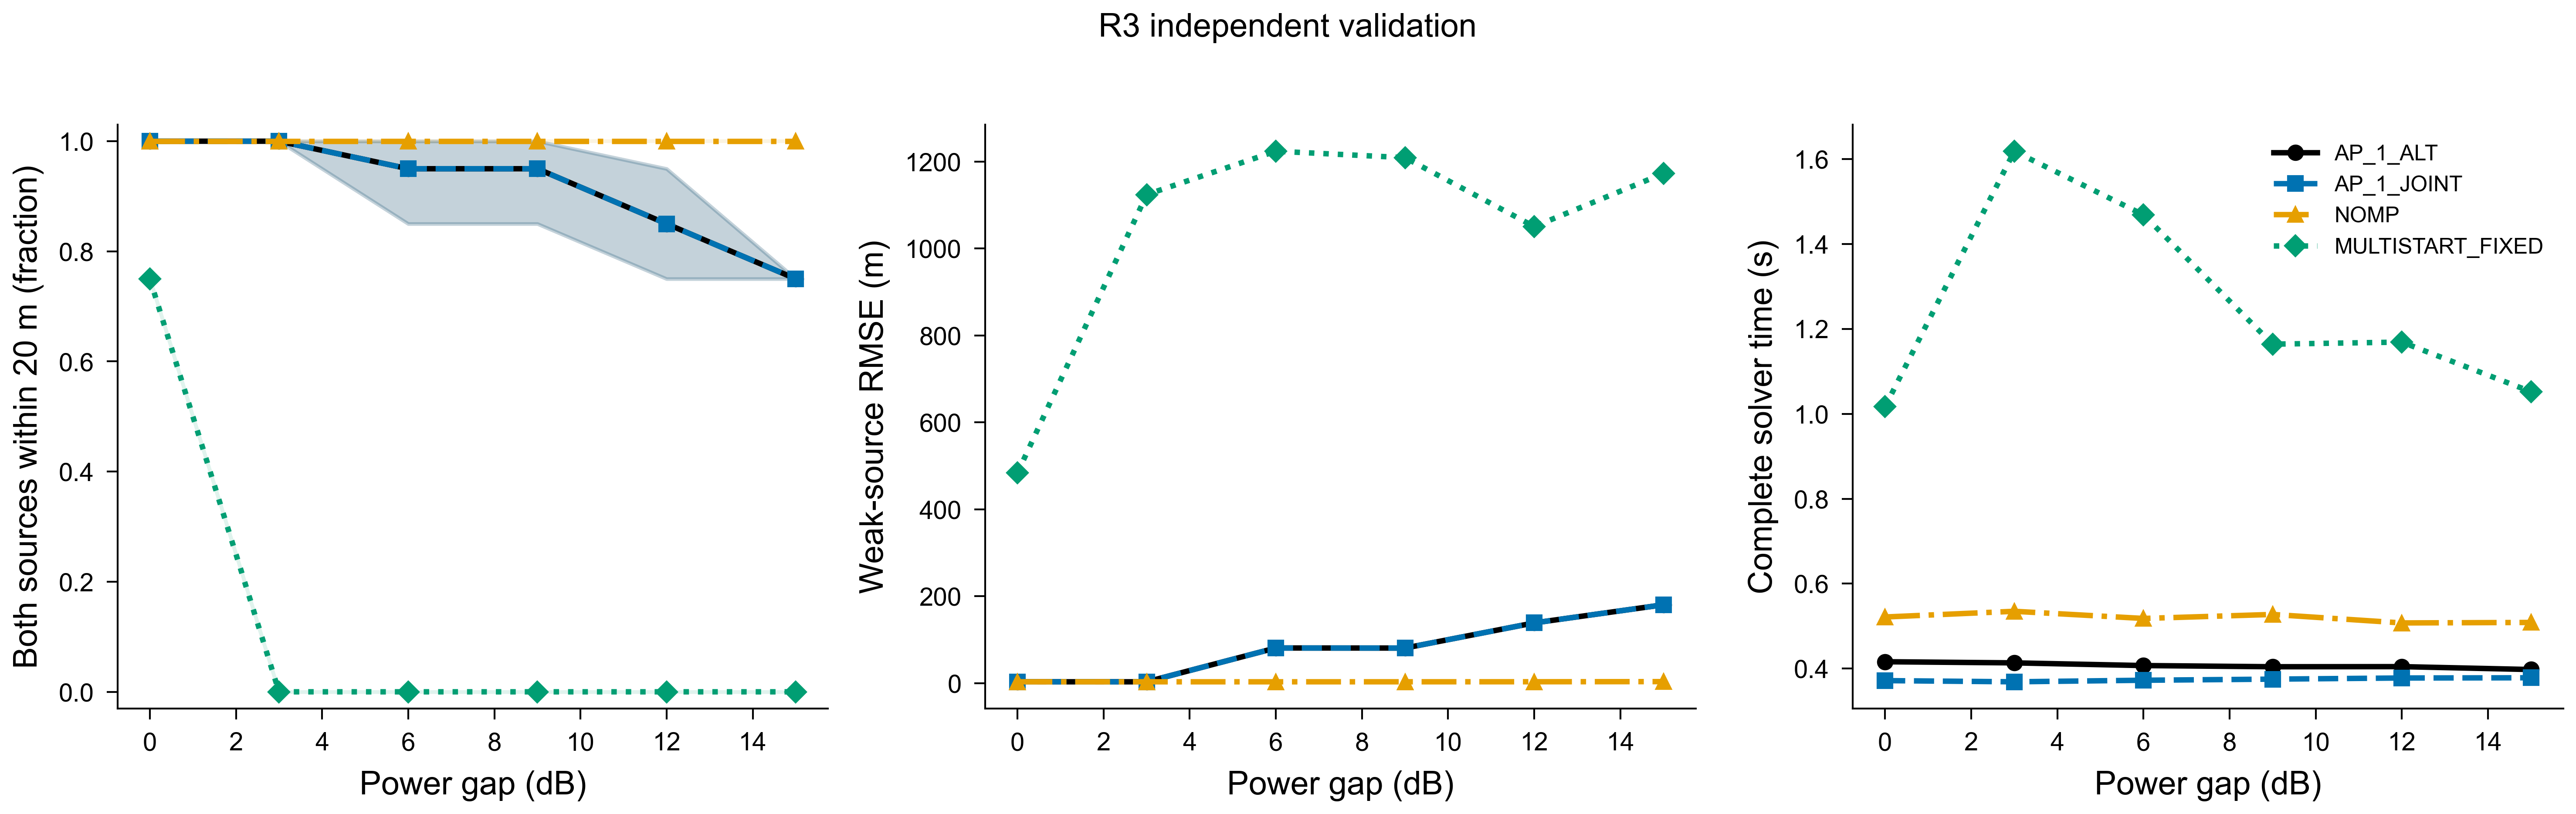

Data behind this chart, as committed beside it:
method, gap_db, n, both_count, strong20, weak20, both20, gospa_m, seconds, wall_solver_seconds, recording_seconds, certificate_seconds, precision_met, count_joint_evaluations, count_gradient_calls, strong_rmse_m, strong_p95_m, weak_rmse_m, weak_p95_m, both20_ci95
AP_1_ALT, 0, 20, 20, 1.0, 1.0, 1.0, 2.321, 0.4145, 0.416, 0.001489, 9.195000166073441e-06, 1.0, 46.15, 44.15, 1.3, 2.942, 3.047, 6.062, [1.0, 1.0]
AP_1_ALT, 3, 20, 20, 1.0, 1.0, 1.0, 2.11, 0.412, 0.4133, 0.001349, 8.109997725114227e-06, 1.0, 41.9, 39.9, 0.8705, 1.692, 3.045, 5.985, [1.0, 1.0]
AP_1_ALT, 6, 20, 19, 1.0, 0.95, 0.95, 6.953, 0.4056, 0.407, 0.001366, 1.0809997911565006e-05, 1.0, 41.95, 39.95, 1.289, 2.035, 80.83, 26.98, [0.85, 1.0]
AP_1_ALT, 9, 20, 19, 1.0, 0.95, 0.95, 6.887, 0.4029, 0.4042, 0.001274, 8.545001037418842e-06, 1.0, 40.95, 38.95, 0.8206, 1.641, 80.67, 26.98, [0.85, 1.0]
AP_1_ALT, 12, 20, 17, 1.0, 0.85, 0.85, 16.85, 0.4032, 0.4045, 0.001272, 8.079997496679425e-06, 1.0, 40.35, 38.35, 0.564, 1.389, 138.5, 358.6, [0.75, 0.95]
AP_1_ALT, 15, 20, 15, 1.0, 0.75, 0.75, 26.96, 0.3964, 0.3976, 0.001209, 9.30498936213553e-06, 1.0, 39.95, 37.95, 0.472, 1.204, 180.2, 362, [0.75, 0.75]
AP_1_JOINT, 0, 20, 20, 1.0, 1.0, 1.0, 2.32, 0.3707, 0.3715, 0.0008245, 7.949999417178333e-06, 1.0, 31.3, 29.3, 1.3, 2.942, 3.047, 6.062, [1.0, 1.0]
AP_1_JOINT, 3, 20, 20, 1.0, 1.0, 1.0, 2.11, 0.3679, 0.3687, 0.0008034, 7.674997323192657e-06, 1.0, 29.55, 27.55, 0.8702, 1.688, 3.045, 5.982, [1.0, 1.0]
AP_1_JOINT, 6, 20, 19, 1.0, 0.95, 0.95, 6.952, 0.3715, 0.3724, 0.0008361, 9.545005741529167e-06, 1.0, 30.4, 28.4, 1.289, 2.035, 80.83, 26.98, [0.85, 1.0]
AP_1_JOINT, 9, 20, 19, 1.0, 0.95, 0.95, 6.888, 0.3741, 0.375, 0.000851, 9.12499672267586e-06, 1.0, 31.15, 29.15, 0.8203, 1.641, 80.67, 26.98, [0.85, 1.0]
AP_1_JOINT, 12, 20, 17, 1.0, 0.85, 0.85, 16.85, 0.3768, 0.3777, 0.0008876, 8.294993313029408e-06, 1.0, 32.7, 30.7, 0.5639, 1.389, 138.5, 358.6, [0.75, 0.95]
AP_1_JOINT, 15, 20, 15, 1.0, 0.75, 0.75, 26.96, 0.3773, 0.3782, 0.000933, 8.724999497644604e-06, 1.0, 34.05, 32.05, 0.472, 1.203, 180.2, 362, [0.75, 0.75]
NOMP, 0, 20, 20, 1.0, 1.0, 1.0, 2.321, 0.5212, 0.5214, 0.0002387, 0.002636, 0.0, 21.25, 0.0, 1.302, 2.948, 3.052, 6.077, [1.0, 1.0]
NOMP, 3, 20, 20, 1.0, 1.0, 1.0, 2.111, 0.5346, 0.5348, 0.0002462, 0.002726, 0.0, 22.15, 0.0, 0.8704, 1.693, 3.047, 5.973, [1.0, 1.0]
NOMP, 6, 20, 20, 1.0, 1.0, 1.0, 1.999, 0.5177, 0.518, 0.0002458, 0.002725, 0.0, 21.45, 0.0, 0.6424, 1.069, 3.048, 5.831, [1.0, 1.0]
NOMP, 9, 20, 20, 1.0, 1.0, 1.0, 1.938, 0.5272, 0.5274, 0.0002397, 0.002813, 0.0, 21.4, 0.0, 0.5153, 1.01, 3.068, 5.994, [1.0, 1.0]
NOMP, 12, 20, 20, 1.0, 1.0, 1.0, 1.958, 0.5072, 0.5074, 0.0002296, 0.002733, 0.1, 21.0, 0.0, 0.4388, 0.9265, 3.16, 7.061, [1.0, 1.0]
NOMP, 15, 20, 20, 1.0, 1.0, 1.0, 2.142, 0.5083, 0.5085, 0.0002354, 0.002878, 0.25, 20.9, 0.0, 0.3878, 0.8252, 3.477, 8.829, [1.0, 1.0]
MULTISTART_FIXED, 0, 20, 15, 1.0, 0.75, 0.75, 27.34, 1.012, 1.017, 0.004908, 8.490000618621707e-06, 1.0, 292.4, 284.4, 9.049, 18.81, 483.4, 966.9, [0.75, 0.75]
MULTISTART_FIXED, 3, 20, 0, 0.8, 0.0, 0.0, 101.7, 1.613, 1.619, 0.005908, 9.86999657470733e-06, 0.85, 375.5, 367.5, 109.4, 257.9, 1124, 1934, [0.0, 0.0]
MULTISTART_FIXED, 6, 20, 0, 0.85, 0.0, 0.0, 101.1, 1.463, 1.469, 0.005851, 8.439997327513992e-06, 0.75, 363.4, 355.4, 133.7, 262.4, 1224, 1942, [0.0, 0.0]
MULTISTART_FIXED, 9, 20, 0, 0.9, 0.0, 0.0, 100.6, 1.158, 1.164, 0.005697, 8.720005280338227e-06, 0.9, 352.1, 344.1, 119.9, 217.1, 1209, 1928, [0.0, 0.0]
MULTISTART_FIXED, 12, 20, 0, 1.0, 0.0, 0.0, 100, 1.163, 1.169, 0.005756, 8.57500417623669e-06, 1.0, 357.4, 349.4, 132, 217.1, 1050, 1805, [0.0, 0.0]
MULTISTART_FIXED, 15, 20, 0, 1.0, 0.0, 0.0, 100, 1.047, 1.052, 0.005301, 8.66000191308558e-06, 1.0, 328.4, 320.4, 225.1, 413.9, 1172, 1766, [0.0, 0.0]
